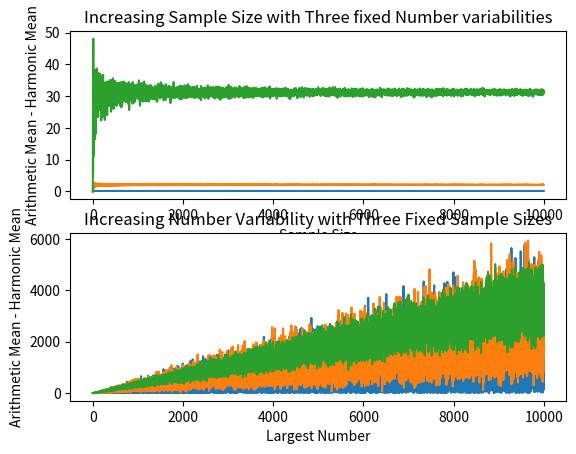

Source code (Python):
import numpy as np
import scipy.stats as stats
import matplotlib.pyplot as plt

# Code records and plots the difference between arithmatic and harmonic mean as scaled by two variables
# The idea is a quick visualization of the harmonic mean's sensitivity to each variable

Sample_size = np.zeros([3,10000])
Number_size = np.zeros([3,10000])
Constants = [3,11,101]

# Increases sample size and records difference
for i in range(3):
    for j in range(1,10001):
        Numbers = np.random.randint(1,Constants[i], size = j)
        Sample_size[i,j-1] = np.mean(Numbers) - stats.hmean(Numbers)

# Increases Number size and records difference
for i in range(3):
    for j in range(2,10002):
        Numbers = np.random.randint(1,j, size = Constants[i])
        Number_size[i,j-2] = np.mean(Numbers) - stats.hmean(Numbers)

plt.subplot(211)
plt.title('Increasing Sample Size with Three fixed Number variabilities')
plt.ylabel('Arithmetic Mean - Harmonic Mean')
plt.xlabel('Sample Size')
plt.plot(range(1,10001),Sample_size[0])
plt.plot(range(1,10001),Sample_size[1])
plt.plot(range(1,10001),Sample_size[2])

plt.subplot(212)
plt.title('Increasing Number Variability with Three Fixed Sample Sizes')
plt.ylabel('Arithmetic Mean - Harmonic Mean')
plt.xlabel('Largest Number')
plt.plot(range(1,10001),Number_size[0])
plt.plot(range(1,10001),Number_size[1])
plt.plot(range(1,10001),Number_size[2])
plt.show()
